Run: headless pygame with SDL's dummy video driver; simulated clock (each Clock.tick advances the game by its frame time, no real sleeping); random seed 0; keys injected as events and as key.get_pressed() state; no mouse input; restart key R tapped at the start of phases 3 and 4.
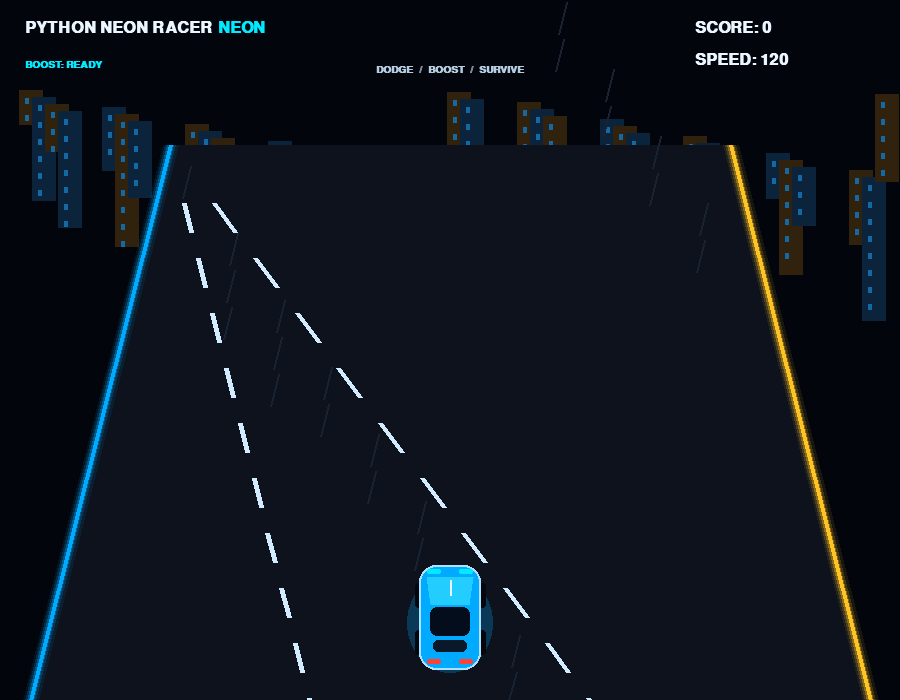
Frame 1 of 4 · flips 1–60 · no input
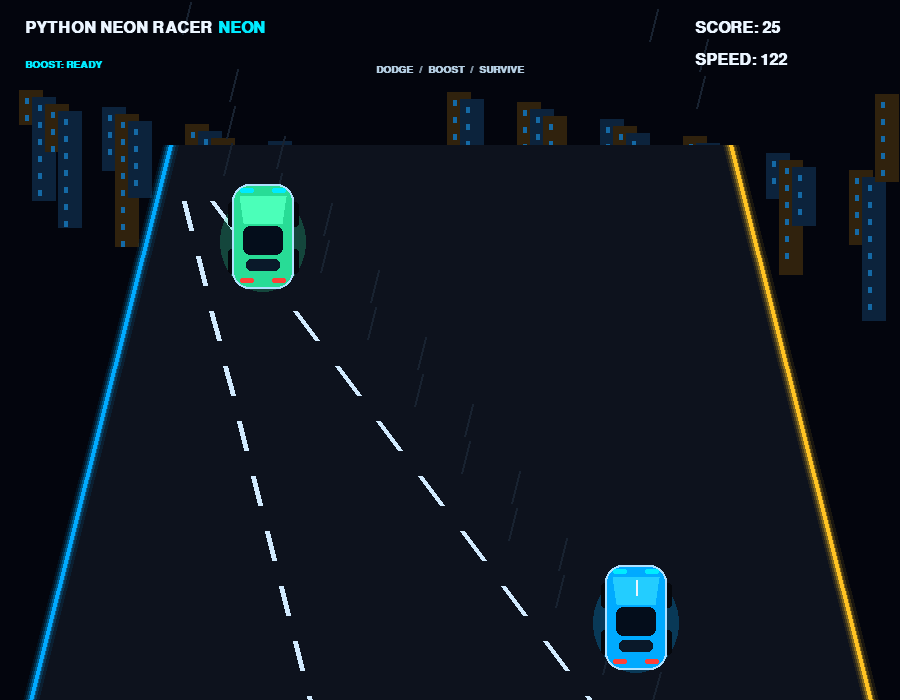
Frame 2 of 4 · flips 61–180 · tapped SPACE, RETURN · held RIGHT (→), D
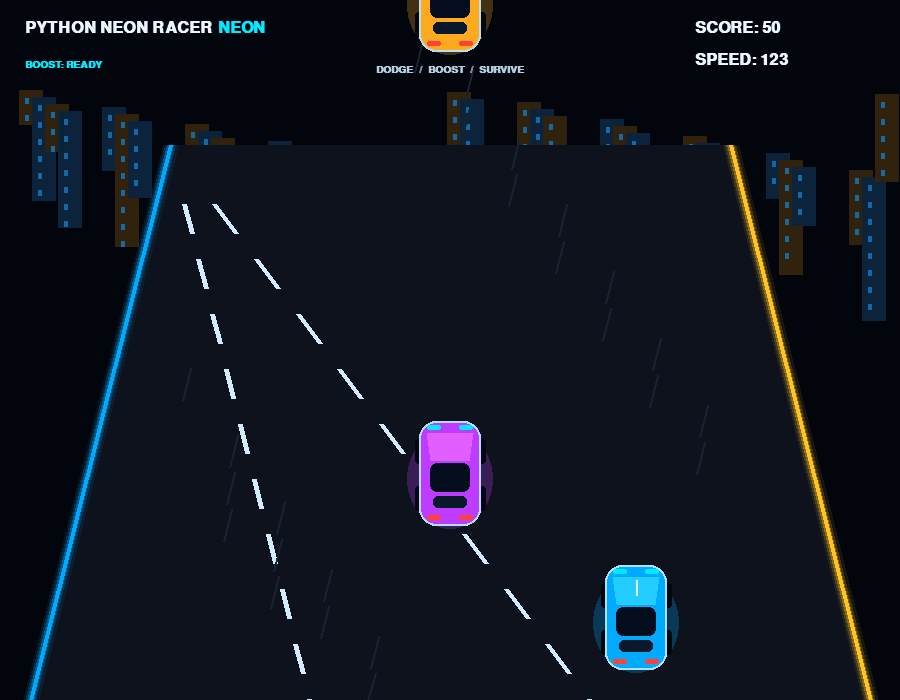
Frame 3 of 4 · flips 181–300 · tapped R · held DOWN (↓), S
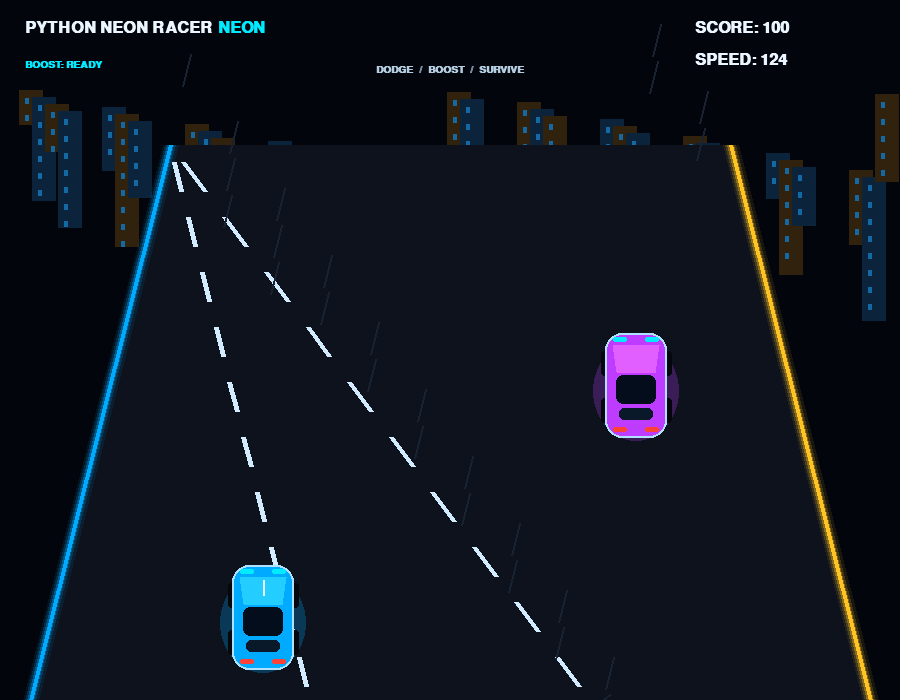
Frame 4 of 4 · flips 301–420 · tapped R · held LEFT (←), A, UP (↑), W

The pygame program that drew these frames:

import pygame
import random
import math
import sys

# --------------------------------------------------
# PYTHON NEON RACER
# Controls: LEFT / RIGHT or A / D, SPACE = boost
#          R = restart after a crash, ESC = quit
# --------------------------------------------------

pygame.init()

WIDTH, HEIGHT = 900, 700
screen = pygame.display.set_mode((WIDTH, HEIGHT))
pygame.display.set_caption("PYTHON NEON RACER")
clock = pygame.time.Clock()

FONT = pygame.font.SysFont("monospace", 24, bold=True)
SMALL_FONT = pygame.font.SysFont("monospace", 15, bold=True)
BIG_FONT = pygame.font.SysFont("monospace", 58, bold=True)

BLACK = (3, 5, 13)
WHITE = (235, 245, 255)
BLUE = (0, 170, 255)
CYAN = (0, 235, 255)
YELLOW = (255, 195, 35)
RED = (255, 65, 55)
ROAD = (13, 18, 29)

LANE_COUNT = 3
ROAD_LEFT = 170
ROAD_RIGHT = 730
ROAD_WIDTH = ROAD_RIGHT - ROAD_LEFT
LANE_WIDTH = ROAD_WIDTH / LANE_COUNT
PLAYER_Y = HEIGHT - 135
CAR_W, CAR_H = 62, 105


def lane_center(lane):
    return ROAD_LEFT + LANE_WIDTH * (lane + 0.5)


def draw_glow_line(surface, color, start, end, width=3):
    # Several transparent-looking wider lines create a neon glow.
    for extra, alpha in [(12, 22), (7, 45), (3, 90)]:
        glow = pygame.Surface((WIDTH, HEIGHT), pygame.SRCALPHA)
        pygame.draw.line(
            glow, (*color, alpha), start, end, width + extra
        )
        surface.blit(glow, (0, 0))
    pygame.draw.line(surface, color, start, end, width)


def draw_car(surface, x, y, color, player=False):
    """Draw a simple sports car from a top-down view."""
    x, y = int(x), int(y)

    # Glow underneath the car
    glow = pygame.Surface((WIDTH, HEIGHT), pygame.SRCALPHA)  # cspell:ignore SRCALPHA
    pygame.draw.ellipse(
        glow, (*color, 65),
        (x - CAR_W // 2 - 12, y + 8, CAR_W + 24, CAR_H - 5)
    )
    surface.blit(glow, (0, 0))  # cspell:ignore blit

    # Wheels
    wheel_color = (5, 7, 12)
    for wheel_x in (x - CAR_W // 2 - 4, x + CAR_W // 2 - 3):
        pygame.draw.rect(surface, wheel_color,
                         (wheel_x, y + 18, 8, 25), border_radius=3)
        pygame.draw.rect(surface, wheel_color,
                         (wheel_x, y + 65, 8, 25), border_radius=3)

    # Main body
    body = pygame.Rect(x - CAR_W // 2, y, CAR_W, CAR_H)
    pygame.draw.rect(surface, color, body, border_radius=17)
    pygame.draw.rect(surface, (175, 225, 255), body, 2, border_radius=17)

    # Front hood and windshield
    pygame.draw.polygon(surface, tuple(min(255, c + 35) for c in color), [
        (x - 23, y + 12), (x + 23, y + 12),
        (x + 19, y + 39), (x - 19, y + 39)
    ])
    pygame.draw.rect(surface, (4, 13, 27),
                     (x - 20, y + 42, 40, 29), border_radius=7)
    pygame.draw.rect(surface, (10, 25, 42),
                     (x - 17, y + 75, 34, 12), border_radius=5)

    # Lights
    pygame.draw.rect(surface, CYAN, (x - 23, y + 4, 14, 5), border_radius=2)
    pygame.draw.rect(surface, CYAN, (x + 9, y + 4, 14, 5), border_radius=2)
    pygame.draw.rect(surface, RED, (x - 23, y + 94, 14, 5), border_radius=2)
    pygame.draw.rect(surface, RED, (x + 9, y + 94, 14, 5), border_radius=2)

    if player:
        pygame.draw.line(surface, WHITE, (x, y + 15), (x, y + 30), 2)


def draw_background(offset):
    screen.fill(BLACK)

    # Distant city lights
    for i in range(34):
        x = (i * 83 + 19) % WIDTH
        h = 35 + (i * 29) % 125
        y = 90 + (i * 17) % 90
        color = (12, 35, 60) if i % 2 else (48, 34, 13)
        pygame.draw.rect(screen, color, (x, y, 24, h))
        for wy in range(y + 8, y + h - 5, 17):
            pygame.draw.rect(screen, (20, 105, 165), (x + 6, wy, 4, 6))

    # Road
    pygame.draw.polygon(screen, ROAD, [
        (ROAD_LEFT, 145), (ROAD_RIGHT, 145),
        (WIDTH - 30, HEIGHT), (30, HEIGHT)
    ])

    # Road edge neon strips
    draw_glow_line(screen, BLUE, (ROAD_LEFT, 145), (30, HEIGHT), 4)
    draw_glow_line(screen, YELLOW, (ROAD_RIGHT, 145), (WIDTH - 30, HEIGHT), 4)

    # Perspective lane markings
    for lane_line in (1, 2):
        top_x = ROAD_LEFT + ROAD_WIDTH * lane_line / 3
        bottom_x = 30 + (WIDTH - 60) * lane_line / 3
        for segment in range(12):
            y1 = 155 + segment * 55 + (offset % 55)
            y2 = y1 + 29
            if y1 < HEIGHT:
                progress1 = (y1 - 145) / (HEIGHT - 145)
                progress2 = (y2 - 145) / (HEIGHT - 145)
                x1 = ROAD_LEFT + (bottom_x - ROAD_LEFT) * progress1
                x2 = ROAD_LEFT + (bottom_x - ROAD_LEFT) * progress2
                pygame.draw.line(screen, (210, 235, 255),
                                 (int(x1), int(y1)), (int(x2), int(y2)), 5)

    # Road texture streaks
    for i in range(25):
        x = 190 + (i * 47) % 520
        y = (i * 67 + int(offset * 2)) % HEIGHT
        pygame.draw.line(screen, (24, 34, 48),
                         (x, y), (x - 8, min(HEIGHT, y + 32)), 2)


def draw_hud(score, speed, boost_active):
    title = FONT.render("PYTHON NEON RACER", True, WHITE)
    screen.blit(title, (25, 20))

    neon_title = FONT.render("NEON", True, CYAN)
    screen.blit(neon_title, (title.get_width() + 31, 20))

    score_text = FONT.render(f"SCORE: {score}", True, WHITE)
    speed_text = FONT.render(f"SPEED: {int(speed * 20)}", True, WHITE)
    screen.blit(score_text, (WIDTH - 205, 20))
    screen.blit(speed_text, (WIDTH - 205, 52))

    hint = SMALL_FONT.render("DODGE  /  BOOST  /  SURVIVE", True, (180, 205, 225))
    screen.blit(hint, (WIDTH // 2 - hint.get_width() // 2, 65))

    boost_label = "BOOST: ON" if boost_active else "BOOST: READY"
    boost_color = YELLOW if boost_active else CYAN
    boost_text = SMALL_FONT.render(boost_label, True, boost_color)
    screen.blit(boost_text, (25, 60))


def reset_game():
    return {
        "lane": 1,
        "traffic": [],
        "score": 0,
        "speed": 6.0,
        "road_offset": 0.0,
        "spawn_timer": 0,
        "boost_timer": 0,
        "game_over": False,
    }


game = reset_game()
running = True

while running:
    dt = clock.tick(60) / 1000
    dt = min(dt, 0.04)

    for event in pygame.event.get():
        if event.type == pygame.QUIT:
            running = False
        if event.type == pygame.KEYDOWN:
            if event.key == pygame.K_ESCAPE:
                running = False
            if game["game_over"] and event.key == pygame.K_r:
                game = reset_game()
            if not game["game_over"]:
                if event.key in (pygame.K_LEFT, pygame.K_a):
                    game["lane"] = max(0, game["lane"] - 1)
                if event.key in (pygame.K_RIGHT, pygame.K_d):
                    game["lane"] = min(2, game["lane"] + 1)
                if event.key == pygame.K_SPACE and game["boost_timer"] <= 0:
                    game["boost_timer"] = 1.5

    boost_active = game["boost_timer"] > 0 and not game["game_over"]

    if not game["game_over"]:
        if game["boost_timer"] > 0:
            game["boost_timer"] -= dt

        current_speed = game["speed"] * (1.65 if boost_active else 1)
        game["road_offset"] += current_speed * 75 * dt
        game["score"] += int(current_speed * dt * 3)

        # Gradually increase the normal speed.
        game["speed"] = min(10, game["speed"] + 0.035 * dt)

        # Spawn traffic in random lanes.
        game["spawn_timer"] += dt
        spawn_delay = max(0.48, 1.15 - game["score"] / 18000)
        if game["spawn_timer"] >= spawn_delay:
            game["spawn_timer"] = 0
            lane = random.randrange(LANE_COUNT)
            colors = [(255, 65, 45), (255, 170, 30),
                      (190, 60, 255), (40, 220, 150)]
            game["traffic"].append({
                "lane": lane,
                "y": -CAR_H - random.randint(0, 100),
                "color": random.choice(colors)
            })

        player_x = lane_center(game["lane"])
        player_rect = pygame.Rect(
            player_x - CAR_W // 2 + 8,
            PLAYER_Y + 12,
            CAR_W - 16,
            CAR_H - 22
        )

        for car in game["traffic"][:]:
            car["y"] += current_speed * 75 * dt
            traffic_rect = pygame.Rect(
                lane_center(car["lane"]) - CAR_W // 2 + 8,
                car["y"] + 12,
                CAR_W - 16,
                CAR_H - 22
            )

            if (player_rect.left < traffic_rect.right

                and player_rect.right > traffic_rect.left
                and player_rect.top < traffic_rect.bottom
                and player_rect.bottom > traffic_rect.top):
                game["game_over"] = True

            if car["y"] > HEIGHT + 20:
                game["traffic"].remove(car)
                game["score"] += 25

    # Draw the scene.
    draw_background(game["road_offset"])

    for car in game["traffic"]:
        draw_car(screen, lane_center(car["lane"]), car["y"], car["color"])

    if not game["game_over"]:
        draw_car(screen, lane_center(game["lane"]), PLAYER_Y, BLUE, player=True)

    draw_hud(game["score"], game["speed"] * (1.65 if boost_active else 1),
             boost_active)

    if game["game_over"]:
        overlay = pygame.Surface((WIDTH, HEIGHT), pygame.SRCALPHA)
        overlay.fill((0, 0, 0, 175))
        screen.blit(overlay, (0, 0))

        game_over_text = BIG_FONT.render("GAME OVER", True, RED)
        score_result = FONT.render(f"FINAL SCORE: {game['score']}", True, WHITE)
        restart_text = FONT.render("PRESS R TO RACE AGAIN", True, CYAN)
        quit_text = SMALL_FONT.render("PRESS ESC TO QUIT", True, (190, 205, 220))

        screen.blit(game_over_text, game_over_text.get_rect(center=(WIDTH // 2, 285)))
        screen.blit(score_result, score_result.get_rect(center=(WIDTH // 2, 365)))
        screen.blit(restart_text, restart_text.get_rect(center=(WIDTH // 2, 425)))
        screen.blit(quit_text, quit_text.get_rect(center=(WIDTH // 2, 465)))

    pygame.display.flip()

pygame.quit()
sys.exit()
